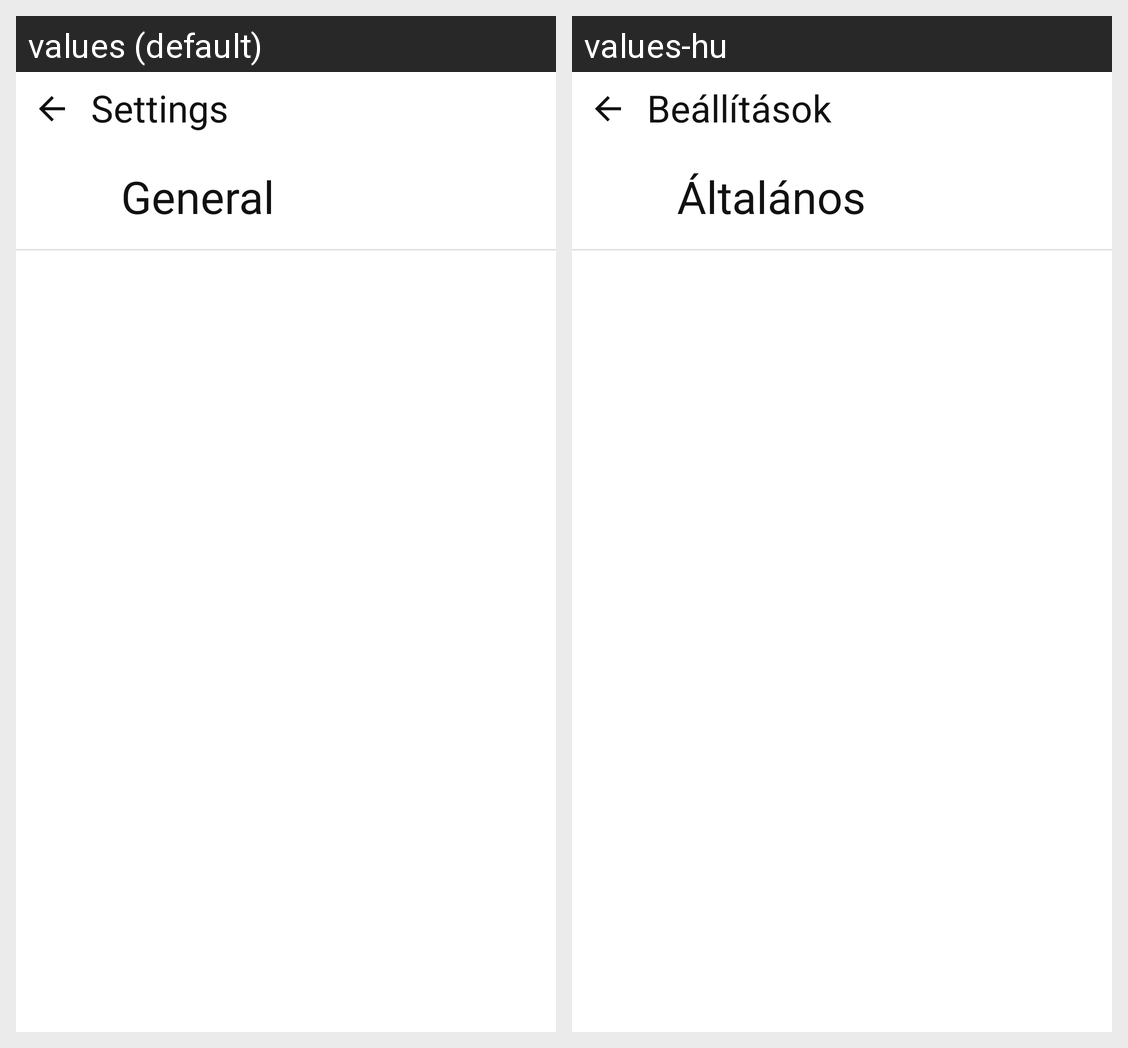

The same Android screen rendered under two of its app's locales, left to right. List the strings drawn on it with the default value and each locale's translation.
Android screen res/layout/settings_activity.xml rendered under 2 locales, left to right: values (default), values-hu. Device: Nexus 5 (rendered at 1080×1920; each locale shown at half size, 540×960, under a caption strip naming it); theme Theme.AntiDupeGallery.
Strings drawn on this screen, with the default value and each locale's value (text and hints the layout hard-codes, and strings that could not be matched under every locale, appear in the picture but are not listed):

settings_header
  values: Settings
  values-hu: Beállítások

settings_general_heading
  values: General
  values-hu: Általános
